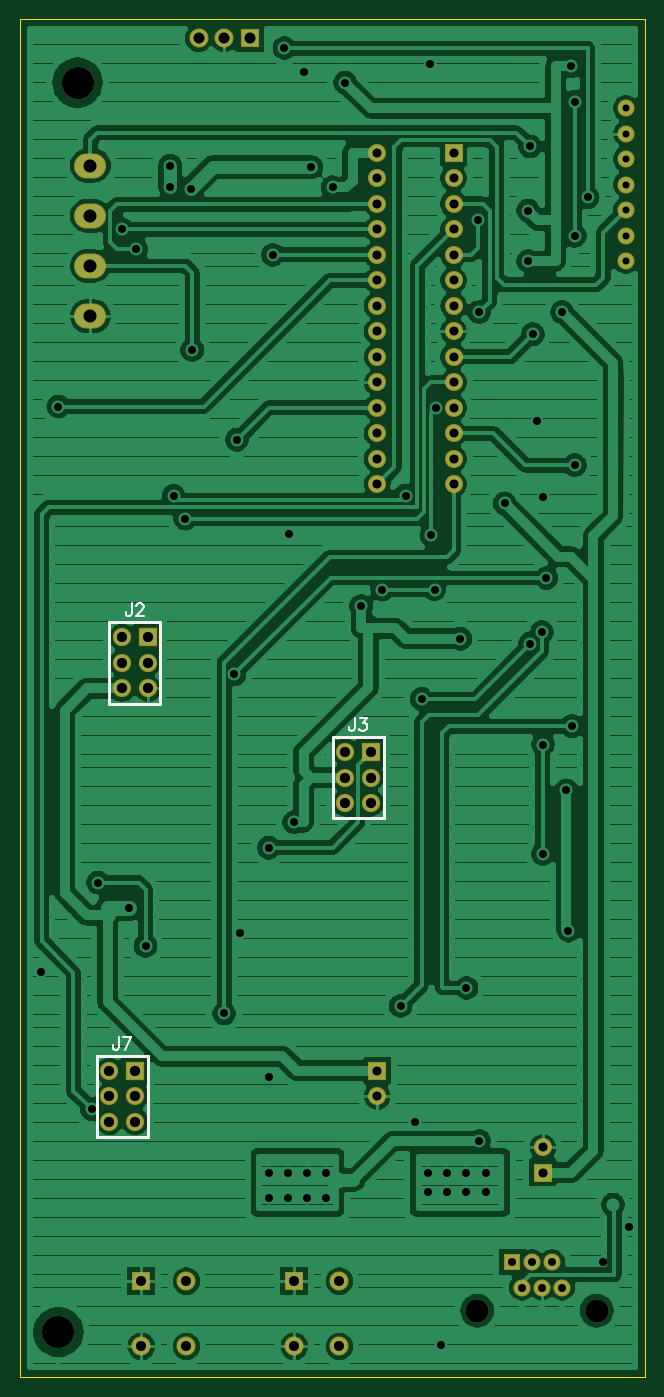
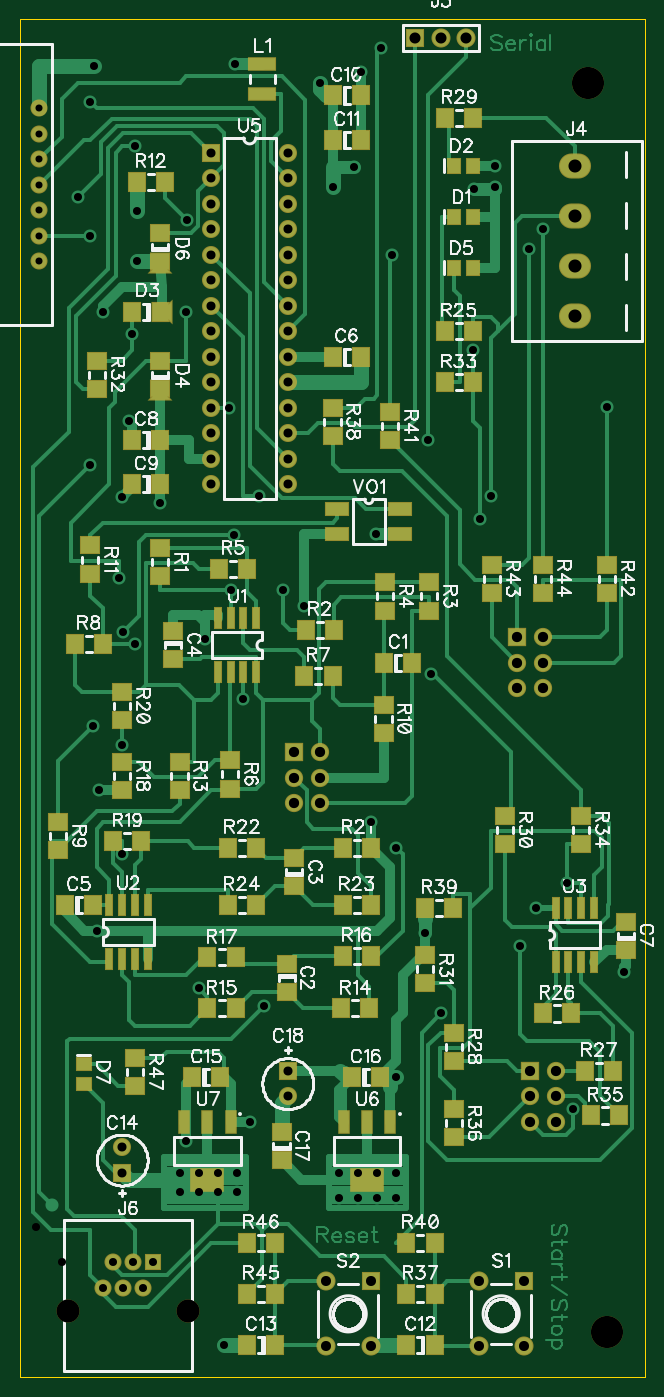
Circuit board: 11 layer files. Board 62.2 x 135.3 mm.
- outline: BoardOutline.gbr (271 bytes)
- bottom_copper: Bottom.gbr (25793 bytes)
- bottom_mask: BottomMask.gbr (5489 bytes)
- paste: BottomPaste.gbr (4208 bytes)
- bottom_silk: BottomSilk.gbr (70450 bytes)
- drill: Drill_NonPlated_Through.gbr (353 bytes)
- drill: Drill_Plated_Through.gbr (3262 bytes)
- top_copper: Top.gbr (100684 bytes)
- top_mask: TopMask.gbr (1765 bytes)
- paste: TopPaste.gbr (195 bytes)
- top_silk: TopSilk.gbr (1599 bytes)

=== outline: BoardOutline.gbr ===
G04 DipTrace 3.0.0.1*
G04 BoardOutline.gbr*
%MOMM*%
G04 #@! TF.FileFunction,Profile*
G04 #@! TF.Part,Single*
%ADD11C,0.14*%
%FSLAX35Y35*%
G04*
G71*
G90*
G75*
G01*
G04 BoardOutline*
%LPD*%
X0Y13525500D2*
D11*
X6223000D1*
Y0D1*
X0D1*
Y13525500D1*
M02*

=== bottom_copper: Bottom.gbr (25793 bytes, source omitted) ===
=== bottom_mask: BottomMask.gbr ===
G04 DipTrace 3.0.0.1*
G04 BottomMask.gbr*
%MOMM*%
G04 #@! TF.FileFunction,Soldermask,Bot*
G04 #@! TF.Part,Single*
%AMOUTLINE1*
4,1,8,
1.05,-1.0,
1.05,1.0,
-0.75,1.0,
-0.75,0.94142,
-1.05,1.24142,
-1.05,-1.24142,
-0.75,-0.94142,
-0.75,-1.0,
1.05,-1.0,
0*%
%AMOUTLINE4*
4,1,8,
1.0,1.05,
-1.0,1.05,
-1.0,-0.75,
-0.94142,-0.75,
-1.24142,-1.05,
1.24142,-1.05,
0.94142,-0.75,
1.0,-0.75,
1.0,1.05,
0*%
%ADD32R,1.7X1.7*%
%ADD33C,1.7*%
%ADD43C,3.2*%
%ADD44C,2.3*%
%ADD50R,2.4X1.4*%
%ADD52R,3.45X2.35*%
%ADD54R,1.15X2.35*%
%ADD56R,0.8X2.2*%
%ADD58R,2.9X1.35*%
%ADD62C,1.9*%
%ADD63R,1.9X1.9*%
%ADD64O,3.2X2.5*%
%ADD66R,1.82X1.82*%
%ADD68C,1.82*%
%ADD70R,1.7X1.5*%
%ADD72R,1.5X1.7*%
%ADD74C,1.8*%
%ADD76R,1.8X1.8*%
%ADD78R,2.0X1.8*%
%ADD80R,1.8X2.0*%
%ADD87OUTLINE1*%
%ADD90OUTLINE4*%
%FSLAX35Y35*%
G04*
G71*
G90*
G75*
G01*
G04 BotMask*
%LPD*%
D80*
X2603500Y7112000D3*
X2323500D3*
D78*
X3569000Y4114500D3*
Y3834500D3*
X3492500Y4889500D3*
Y5169500D3*
X4699000Y7429500D3*
Y7149500D3*
D80*
X5778500Y4699000D3*
X5498500D3*
X3111500Y10160000D3*
X2831500D3*
D78*
X190500Y4254500D3*
Y4534500D3*
D80*
X4826000Y9334500D3*
X5106000D3*
X4826000Y8890000D3*
X5106000D3*
X3111500Y12763500D3*
X2831500D3*
X3111500Y12319000D3*
X2831500D3*
X2095500Y317500D3*
X2375500D3*
X3683000D3*
X3963000D3*
D76*
X5207000Y2032000D3*
D74*
Y2286000D3*
D80*
X4508500Y2984500D3*
X4228500D3*
X2921000D3*
X2641000D3*
D78*
X3619500Y2159000D3*
Y2439000D3*
D76*
X3556000Y3048000D3*
D74*
Y2794000D3*
D72*
X1905000Y11557000D3*
X1715000D3*
X1905000Y12065000D3*
X1715000D3*
D80*
X5106000Y10604500D3*
D87*
X4810000D3*
D78*
X4826000Y10122500D3*
D90*
Y9826500D3*
D72*
X1905000Y11049000D3*
X1715000D3*
D78*
X4826000Y11392500D3*
D90*
Y11096500D3*
D70*
X5588000Y3111500D3*
Y2921500D3*
D43*
X571500Y12890500D3*
X381000Y444500D3*
D68*
X1016000Y7366000D3*
Y7112000D3*
Y6858000D3*
X1270000D3*
Y7112000D3*
D66*
Y7366000D3*
D68*
X3238500Y6223000D3*
Y5969000D3*
Y5715000D3*
X3492500D3*
Y5969000D3*
D66*
Y6223000D3*
D64*
X698500Y12065000D3*
Y11065000D3*
Y11565000D3*
Y10565000D3*
D63*
X2286000Y13335000D3*
D62*
X2032000D3*
X1778000D3*
D33*
X5397500Y889000D3*
X5297500Y1143000D3*
X5197500Y889000D3*
X5097500Y1143000D3*
X4997500Y889000D3*
D32*
X4897500Y1143000D3*
D44*
X5742500Y659000D3*
X4552500D3*
D68*
X889000Y3048000D3*
Y2794000D3*
Y2540000D3*
X1143000D3*
Y2794000D3*
D66*
Y3048000D3*
D58*
X3810000Y13081000D3*
Y12781000D3*
D78*
X4826000Y8255000D3*
Y7975000D3*
D80*
X3098500Y7442500D3*
X3378500D3*
D78*
X2146000Y7633000D3*
Y7913000D3*
X2590500Y7633000D3*
Y7913000D3*
D80*
X3960000Y8050000D3*
X4240000D3*
D78*
X4130000Y6140000D3*
Y5860000D3*
D80*
X3111500Y6985000D3*
X3391500D3*
X5397500Y7302500D3*
X5677500D3*
D78*
X5842000Y5524500D3*
Y5244500D3*
X2603500Y6413500D3*
Y6693500D3*
X5524500Y8001000D3*
Y8281000D3*
D80*
X4780000Y11900000D3*
X5060000D3*
D78*
X4635500Y5842000D3*
Y6122000D3*
D80*
X2743500Y3670000D3*
X3023500D3*
X4077000D3*
X4357000D3*
X2730500Y4191000D3*
X3010500D3*
X4077000Y4178000D3*
X4357000D3*
D78*
X5207000Y5842000D3*
Y6122000D3*
D80*
X5016500Y5334000D3*
X5296500D3*
D78*
X5207000Y6540500D3*
Y6820500D3*
D80*
X2730500Y5270500D3*
X3010500D3*
X3873500D3*
X4153500D3*
X2730500Y4699000D3*
X3010500D3*
X3873500D3*
X4153500D3*
X1714500Y10414000D3*
X1994500D3*
X1016000Y3619500D3*
X736000D3*
X317500Y3048000D3*
X597500D3*
D78*
X1905000Y3429000D3*
Y3149000D3*
D80*
X1710000Y12540000D3*
X1990000D3*
D78*
X1397000Y5588000D3*
Y5308000D3*
X2190000Y4200000D3*
Y3920000D3*
X5461000Y9842500D3*
Y10122500D3*
D80*
X1994500Y9906000D3*
X1714500D3*
D78*
X635000Y5588000D3*
Y5308000D3*
D80*
X254000Y2603500D3*
X534000D3*
D78*
X1905000Y2667000D3*
Y2387000D3*
D80*
X2095500Y825500D3*
X2375500D3*
D78*
X3111500Y9652000D3*
Y9372000D3*
D80*
X2190000Y4670000D3*
X1910000D3*
X2095500Y1333500D3*
X2375500D3*
D78*
X2540000Y9334500D3*
Y9614500D3*
X381000Y7810500D3*
Y8090500D3*
X1524000Y7810500D3*
Y8090500D3*
X1016000Y7810500D3*
Y8090500D3*
D80*
X3683000Y825500D3*
X3963000D3*
X3683000Y1333500D3*
X3963000D3*
D78*
X5080000Y3175000D3*
Y2895000D3*
D63*
X1206500Y952500D3*
D62*
X1656500D3*
Y302500D3*
X1206500D3*
D63*
X2730500Y952500D3*
D62*
X3180500D3*
Y302500D3*
X2730500D3*
D56*
X3873500Y7556500D3*
X4000500D3*
X4127500D3*
X4254500D3*
Y7016500D3*
X4127500D3*
X4000500D3*
X3873500D3*
X5334000Y4159000D3*
X5207000D3*
X5080000D3*
X4953000D3*
Y4699000D3*
X5080000D3*
X5207000D3*
X5334000D3*
X889000Y4127500D3*
X762000D3*
X635000D3*
X508000D3*
Y4667500D3*
X635000D3*
X762000D3*
X889000D3*
D33*
X6032500Y11112500D3*
Y11366500D3*
Y11620500D3*
Y11874500D3*
Y12128500D3*
Y12382500D3*
Y12636500D3*
D76*
X4318000Y12192000D3*
D74*
Y11938000D3*
Y11684000D3*
Y11430000D3*
Y11176000D3*
Y10922000D3*
Y10668000D3*
Y10414000D3*
Y10160000D3*
Y9906000D3*
Y9652000D3*
Y9398000D3*
Y9144000D3*
Y8890000D3*
X3556000D3*
Y9144000D3*
Y9398000D3*
Y9652000D3*
Y9906000D3*
Y10160000D3*
Y10414000D3*
Y10668000D3*
Y10922000D3*
Y11176000D3*
Y11430000D3*
Y11684000D3*
Y11938000D3*
Y12192000D3*
D54*
X2540000Y2540000D3*
X2770000D3*
X3000000D3*
D52*
X2770000Y1960000D3*
D54*
X4127500Y2540000D3*
X4357500D3*
X4587500D3*
D52*
X4357500Y1960000D3*
D50*
X3065000Y8647000D3*
Y8393000D3*
X2435000D3*
Y8647000D3*
M02*

=== paste: BottomPaste.gbr (4208 bytes, source withheld) ===
=== bottom_silk: BottomSilk.gbr (70450 bytes, source omitted) ===
=== drill: Drill_NonPlated_Through.gbr ===
%TF.GenerationSoftware,Novarm,DipTrace,3.3.1.3*%
%TF.CreationDate,2020-09-22T12:03:12+00:00*%
%FSLAX35Y35*%
%MOMM*%
%TF.FileFunction,NonPlated,1,2,NPTH,Drill*%
%TF.Part,Single*%
%TA.AperFunction,MechanicalDrill*%
%ADD44C,3.2*%
%ADD45C,2.3*%
G75*
G01*
D44*
X571500Y12890500D3*
X381000Y444500D3*
D45*
X5742500Y659000D3*
X4552500D3*
M02*

=== drill: Drill_Plated_Through.gbr ===
%TF.GenerationSoftware,Novarm,DipTrace,3.3.1.3*%
%TF.CreationDate,2020-09-22T12:03:10+00:00*%
%FSLAX35Y35*%
%MOMM*%
%TF.FileFunction,Plated,1,2,PTH,Drill*%
%TF.Part,Single*%
%TA.AperFunction,ComponentDrill*%
%ADD14C,1.0*%
%ADD20C,1.3*%
%ADD43C,0.8*%
%ADD46C,0.9*%
%ADD47C,1.02*%
%ADD48C,1.1*%
%ADD49C,0.7*%
%TA.AperFunction,ViaDrill*%
%ADD93C,0.8*%
G75*
G01*
D46*
X5207000Y2032000D3*
Y2286000D3*
X3556000Y3048000D3*
Y2794000D3*
D47*
X1016000Y7366000D3*
Y7112000D3*
Y6858000D3*
X1270000D3*
Y7112000D3*
Y7366000D3*
X3238500Y6223000D3*
Y5969000D3*
Y5715000D3*
X3492500D3*
Y5969000D3*
Y6223000D3*
D20*
X698500Y12065000D3*
Y11065000D3*
Y11565000D3*
Y10565000D3*
D48*
X2286000Y13335000D3*
X2032000D3*
X1778000D3*
D43*
X5397500Y889000D3*
X5297500Y1143000D3*
X5197500Y889000D3*
X5097500Y1143000D3*
X4997500Y889000D3*
X4897500Y1143000D3*
D47*
X889000Y3048000D3*
Y2794000D3*
Y2540000D3*
X1143000D3*
Y2794000D3*
Y3048000D3*
D14*
X1206500Y952500D3*
X1656500D3*
Y302500D3*
X1206500D3*
X2730500Y952500D3*
X3180500D3*
Y302500D3*
X2730500D3*
D93*
X2476500Y2032000D3*
X2667000D3*
Y1778000D3*
X3048000Y2032000D3*
X2476500Y1778000D3*
X2857500Y2032000D3*
Y1778000D3*
X3048000D3*
X4064000Y2032000D3*
X4254500D3*
X4445000D3*
X4635500D3*
X4064000Y1841500D3*
X4254500D3*
X4445000D3*
X4635500D3*
X2476500Y2984500D3*
X5810250Y1143000D3*
X5524500Y9080500D3*
X2476500Y5270500D3*
X5397500Y10604500D3*
X6064250Y1492250D3*
D49*
X6032500Y11112500D3*
Y11366500D3*
Y11620500D3*
Y11874500D3*
Y12128500D3*
Y12382500D3*
Y12636500D3*
D46*
X4318000Y12192000D3*
Y11938000D3*
Y11684000D3*
Y11430000D3*
Y11176000D3*
Y10922000D3*
Y10668000D3*
Y10414000D3*
Y10160000D3*
Y9906000D3*
Y9652000D3*
Y9398000D3*
Y9144000D3*
Y8890000D3*
X3556000D3*
Y9144000D3*
Y9398000D3*
Y9652000D3*
Y9906000D3*
Y10160000D3*
Y10414000D3*
Y10668000D3*
Y10922000D3*
Y11176000D3*
Y11430000D3*
Y11684000D3*
Y11938000D3*
Y12192000D3*
D93*
X1494000Y12065000D3*
Y11855000D3*
X1704000Y11835000D3*
X2901500Y12049000D3*
X3111500Y11849000D3*
X5485010Y13053500D3*
X4826000Y8699500D3*
X5060000Y11617500D3*
X5061000Y11112500D3*
X3238500Y12890500D3*
X4572000Y2349500D3*
X3937000Y2540000D3*
X205510Y4029500D3*
X4080000Y13081000D3*
X2680000Y8393000D3*
X2190000Y4425000D3*
X2831500Y12998500D3*
X4188000Y317500D3*
X5143500Y9525000D3*
X5207000Y8763000D3*
X1016000Y11430000D3*
X1156000Y11230000D3*
X1084000Y4667500D3*
X2730500Y5524500D3*
X4384510Y7352520D3*
X5442000Y5842000D3*
X5461000Y4445000D3*
X3396510Y7677500D3*
X381000Y9665350D3*
X5497000Y6482000D3*
X4445000Y3873500D3*
X5207000Y5207000D3*
Y6297000D3*
X4563000Y11522500D3*
X4000500Y6751500D3*
X5081000Y7302500D3*
X3606510Y7842500D3*
X4127500D3*
X3790000Y3694010D3*
X5196000Y7417500D3*
X4096000Y8385000D3*
X4143000Y9652000D3*
X715500Y2664460D3*
X1249000Y4292500D3*
X775000Y4922500D3*
X2159000Y9334500D3*
X5524500Y11366500D3*
Y12700000D3*
X2516510Y11176000D3*
X2631510Y13236000D3*
X5651500Y11747500D3*
X5241000Y7957500D3*
X2135000Y6997000D3*
X4572000Y10604500D3*
X2032000Y3619500D3*
X5106000Y10385010D3*
X5080000Y12255500D3*
X1644000Y8548000D3*
X1714500Y10229000D3*
X1529000Y8778000D3*
X3841000D3*
M02*

=== top_copper: Top.gbr (100684 bytes, source omitted) ===
=== top_mask: TopMask.gbr ===
G04 DipTrace 3.0.0.1*
G04 TopMask.gbr*
%MOMM*%
G04 #@! TF.FileFunction,Soldermask,Top*
G04 #@! TF.Part,Single*
%ADD32R,1.7X1.7*%
%ADD33C,1.7*%
%ADD43C,3.2*%
%ADD44C,2.3*%
%ADD62C,1.9*%
%ADD63R,1.9X1.9*%
%ADD64O,3.2X2.5*%
%ADD66R,1.82X1.82*%
%ADD68C,1.82*%
%ADD74C,1.8*%
%ADD76R,1.8X1.8*%
%FSLAX35Y35*%
G04*
G71*
G90*
G75*
G01*
G04 TopMask*
%LPD*%
D76*
X5207000Y2032000D3*
D74*
Y2286000D3*
D76*
X3556000Y3048000D3*
D74*
Y2794000D3*
D43*
X571500Y12890500D3*
X381000Y444500D3*
D68*
X1016000Y7366000D3*
Y7112000D3*
Y6858000D3*
X1270000D3*
Y7112000D3*
D66*
Y7366000D3*
D68*
X3238500Y6223000D3*
Y5969000D3*
Y5715000D3*
X3492500D3*
Y5969000D3*
D66*
Y6223000D3*
D64*
X698500Y12065000D3*
Y11065000D3*
Y11565000D3*
Y10565000D3*
D63*
X2286000Y13335000D3*
D62*
X2032000D3*
X1778000D3*
D33*
X5397500Y889000D3*
X5297500Y1143000D3*
X5197500Y889000D3*
X5097500Y1143000D3*
X4997500Y889000D3*
D32*
X4897500Y1143000D3*
D44*
X5742500Y659000D3*
X4552500D3*
D68*
X889000Y3048000D3*
Y2794000D3*
Y2540000D3*
X1143000D3*
Y2794000D3*
D66*
Y3048000D3*
D63*
X1206500Y952500D3*
D62*
X1656500D3*
Y302500D3*
X1206500D3*
D63*
X2730500Y952500D3*
D62*
X3180500D3*
Y302500D3*
X2730500D3*
D33*
X6032500Y11112500D3*
Y11366500D3*
Y11620500D3*
Y11874500D3*
Y12128500D3*
Y12382500D3*
Y12636500D3*
D76*
X4318000Y12192000D3*
D74*
Y11938000D3*
Y11684000D3*
Y11430000D3*
Y11176000D3*
Y10922000D3*
Y10668000D3*
Y10414000D3*
Y10160000D3*
Y9906000D3*
Y9652000D3*
Y9398000D3*
Y9144000D3*
Y8890000D3*
X3556000D3*
Y9144000D3*
Y9398000D3*
Y9652000D3*
Y9906000D3*
Y10160000D3*
Y10414000D3*
Y10668000D3*
Y10922000D3*
Y11176000D3*
Y11430000D3*
Y11684000D3*
Y11938000D3*
Y12192000D3*
M02*

=== paste: TopPaste.gbr ===
%TF.GenerationSoftware,Novarm,DipTrace,3.3.1.3*%
%TF.CreationDate,2020-09-22T11:58:11+00:00*%
%FSLAX35Y35*%
%MOMM*%
%TF.FileFunction,Paste,Top*%
%TF.Part,Single*%
G75*
G01*
%LPD*%
M02*

=== top_silk: TopSilk.gbr ===
G04 DipTrace 3.0.0.1*
G04 TopSilk.gbr*
%MOMM*%
G04 #@! TF.FileFunction,Legend,Top*
G04 #@! TF.Part,Single*
%ADD10C,0.25*%
%ADD82C,0.19608*%
%FSLAX35Y35*%
G04*
G71*
G90*
G75*
G01*
G04 TopSilk*
%LPD*%
X1397000Y7518000D2*
D10*
X889000D1*
Y6706000D1*
X1397000D1*
Y7518000D1*
X3619500Y6375000D2*
X3111500D1*
Y5563000D1*
X3619500D1*
Y6375000D1*
X1270000Y3200000D2*
X762000D1*
Y2388000D1*
X1270000D1*
Y3200000D1*
X1111249Y7703987D2*
D82*
Y7606840D1*
X1105212Y7588590D1*
X1099035Y7582554D1*
X1086962Y7576377D1*
X1074749D1*
X1062676Y7582554D1*
X1056639Y7588590D1*
X1050462Y7606840D1*
Y7618914D1*
X1156641Y7673523D2*
Y7679560D1*
X1162678Y7691773D1*
X1168715Y7697810D1*
X1180928Y7703846D1*
X1205215D1*
X1217288Y7697810D1*
X1223324Y7691773D1*
X1229501Y7679560D1*
Y7667487D1*
X1223324Y7655273D1*
X1211251Y7637164D1*
X1150465Y7576377D1*
X1235538D1*
X3333749Y6560987D2*
Y6463840D1*
X3327712Y6445590D1*
X3321535Y6439554D1*
X3309462Y6433377D1*
X3297249D1*
X3285176Y6439554D1*
X3279139Y6445590D1*
X3272962Y6463840D1*
Y6475914D1*
X3385178Y6560846D2*
X3451861D1*
X3415501Y6512273D1*
X3433751D1*
X3445824Y6506237D1*
X3451861Y6500200D1*
X3458038Y6481950D1*
Y6469877D1*
X3451861Y6451627D1*
X3439788Y6439414D1*
X3421538Y6433377D1*
X3403288D1*
X3385178Y6439414D1*
X3379141Y6445590D1*
X3372965Y6457664D1*
X984249Y3385987D2*
Y3288840D1*
X978212Y3270590D1*
X972035Y3264554D1*
X959962Y3258377D1*
X947749D1*
X935676Y3264554D1*
X929639Y3270590D1*
X923462Y3288840D1*
Y3300914D1*
X1047751Y3258377D2*
X1108538Y3385846D1*
X1023465D1*
M02*

